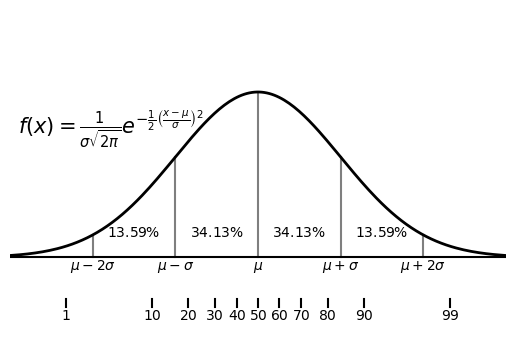

Python code for this plot:
import numpy as np
import matplotlib.pyplot as plt

x = np.linspace(-3, 3, 200)
f = np.exp((-(x**2))/2)

fig, ax = plt.subplots()

ax.plot(x, f, c='black', linewidth=2)


# Vertical lines in the plot
ax.plot([0,0], [0,1], c='black', alpha=.5)
ax.plot([1,1], [0,np.exp((-(1**2))/2)], c='black', alpha=.5)
ax.plot([-1,-1], [0,np.exp((-(1**2))/2)], c='black', alpha=.5)
ax.plot([2,2], [0,np.exp((-(2**2))/2)], c='black', alpha=.5)
ax.plot([-2,-2], [0,np.exp((-(2**2))/2)], c='black', alpha=.5)

# Lines below the plot
ax.plot([0,0], [-.25, -.3], c='black')
ax.plot([.25335,.25335], [-.25, -.3], c='black')
ax.plot([.5244,.5244], [-.25, -.3], c='black')
ax.plot([.84162,.84162], [-.25, -.3], c='black')
ax.plot([1.28155,1.28155], [-.25, -.3], c='black')
ax.plot([2.32634,2.32634], [-.25, -.3], c='black')
ax.plot([-.25335,-.25335], [-.25, -.3], c='black')
ax.plot([-.5244,-.5244], [-.25, -.3], c='black')
ax.plot([-.84162,-.84162], [-.25, -.3], c='black')
ax.plot([-1.28155,-1.28155], [-.25, -.3], c='black')
ax.plot([-2.32634,-2.32634], [-.25, -.3], c='black')

# x-axis
ax.plot([-4,4], [0,0], c='black')

# Deviation text
ax.text(-2.9, .75, r'$f(x)=\frac{1}{\sigma\sqrt{2\pi}}e^{-\frac{1}{2}\left(\frac{x-\mu}{\sigma}\right)^2} $', size=15)
ax.text(0, -.075, '$\mu$', ha='center')
ax.text(1, -.075, '$\mu + \sigma$', ha='center')
ax.text(-1, -.075, '$\mu - \sigma$', ha='center')
ax.text(2, -.075, '$\mu + 2\sigma$', ha='center')
ax.text(-2, -.075, '$\mu - 2\sigma$', ha='center')
ax.text(.5, .125, '$34.13\%$', ha='center')
ax.text(-.5, .125, '$34.13\%$', ha='center')
ax.text(1.5, .125, '$13.59\%$', ha='center')
ax.text(-1.5, .125, '$13.59\%$', ha='center')

#Percentiles text
ax.text(-2.32634, -.375, '$1$', ha='center')
ax.text(-1.28155, -.375, '$10$', ha='center')
ax.text(-.84162, -.375, '$20$', ha='center')
ax.text(-.5244, -.375, '$30$', ha='center')
ax.text(-.25335, -.375, '$40$', ha='center')
ax.text(0, -.375, '$50$', ha='center')
ax.text(2.32634, -.375, '$99$', ha='center')
ax.text(1.28155, -.375, '$90$', ha='center')
ax.text(.84162, -.375, '$80$', ha='center')
ax.text(.5244, -.375, '$70$', ha='center')
ax.text(.25335, -.375, '$60$', ha='center')

ax.set_aspect(2)
ax.set_xlim(-3, 3)
ax.set_ylim(-.5, 1.5)
plt.axis('off')

plt.show()
